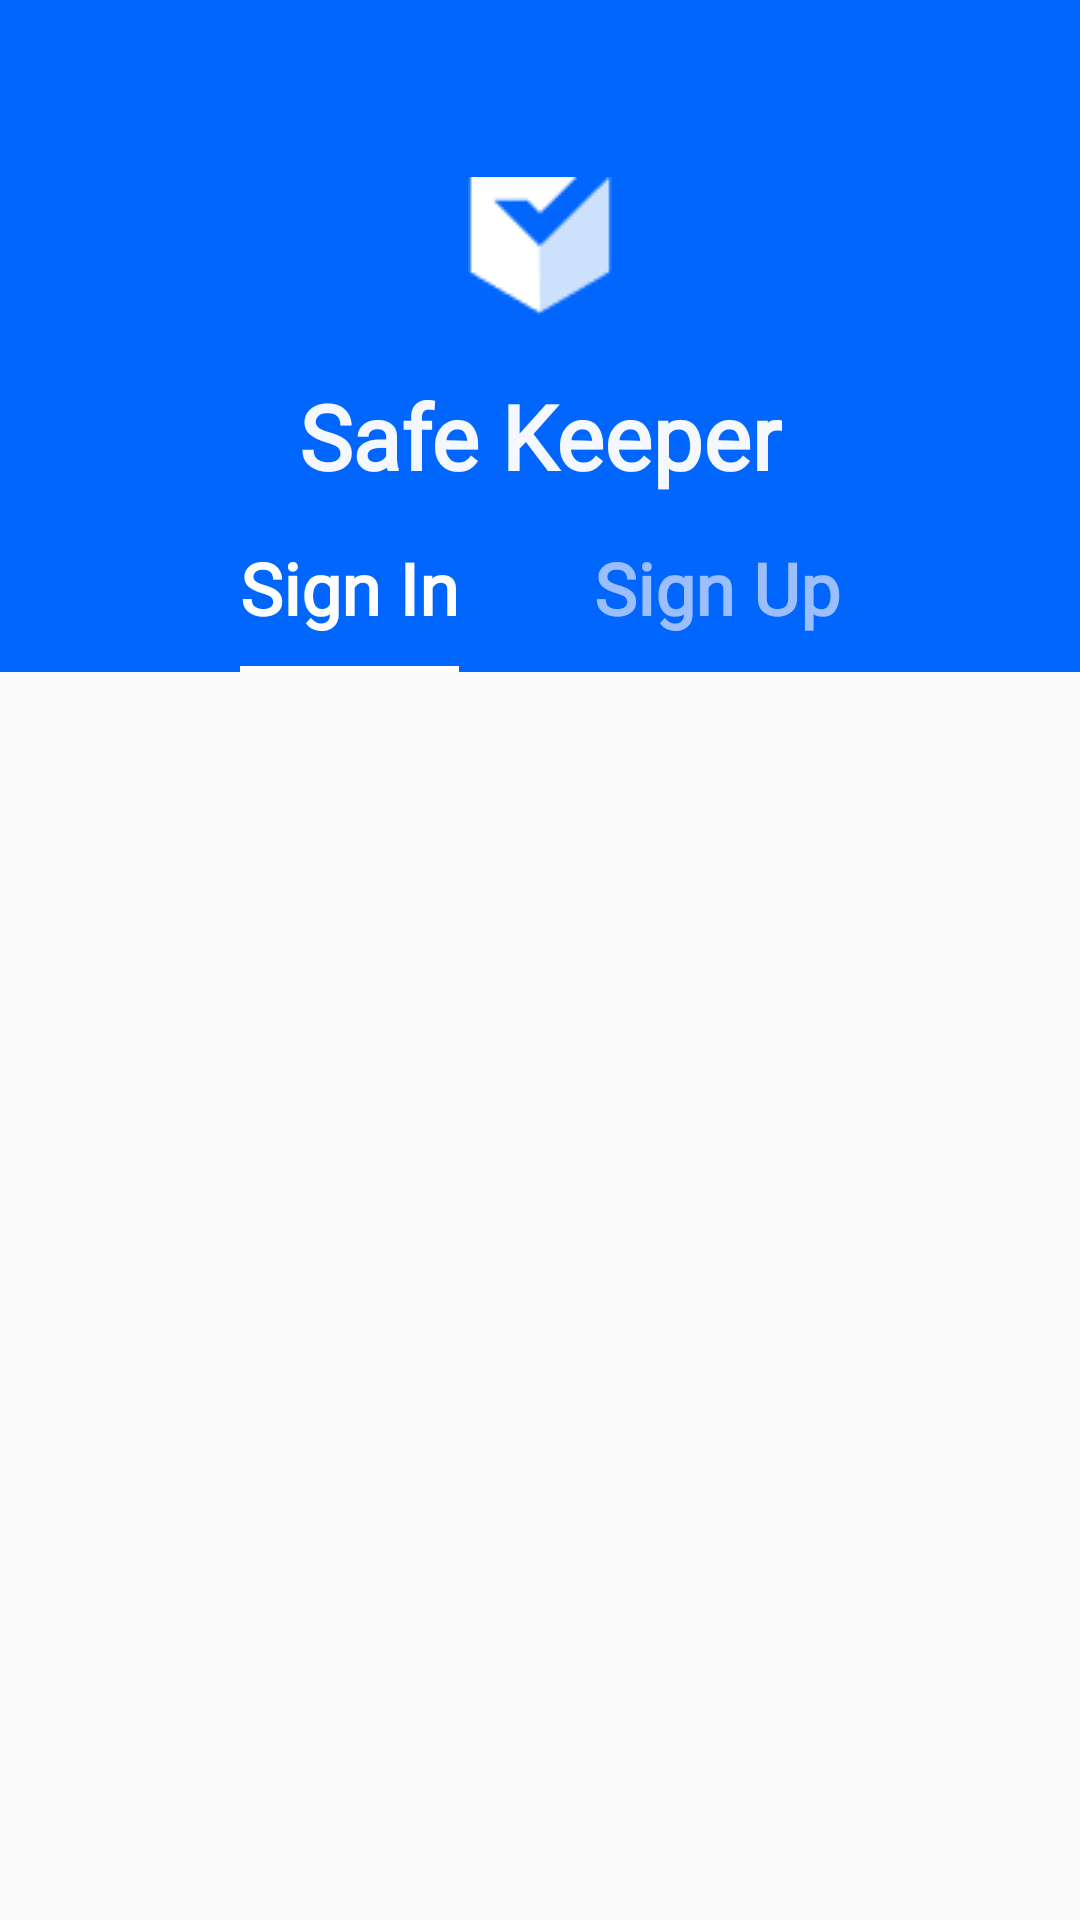

Android layout source for this screen:
<!-- AndroidManifest.xml: activity theme SplashTheme -->
<!-- res/layout/activity_login.xml -->
<?xml version="1.0" encoding="utf-8"?>
<androidx.constraintlayout.motion.widget.MotionLayout xmlns:android="http://schemas.android.com/apk/res/android"
    xmlns:app="http://schemas.android.com/apk/res-auto"
    xmlns:tools="http://schemas.android.com/tools"
    android:id="@+id/motionLayout"
    android:layout_width="match_parent"
    android:layout_height="match_parent"
    android:theme="@style/SplashTheme"
    app:layoutDescription="@xml/activity_login_scene"
    tools:context="com.myapp.activity.LoginActivity">

    <androidx.constraintlayout.widget.Guideline
        android:id="@+id/guideline"
        android:layout_width="match_parent"
        android:layout_height="match_parent"
        android:orientation="horizontal"
        app:layout_constraintGuide_percent="0.35" />

    <TextView
        android:id="@+id/textView"
        android:layout_width="match_parent"
        android:layout_height="match_parent"
        android:background="@color/colorPrimary"
        app:layout_constrainedHeight="true"
        app:layout_constraintBottom_toTopOf="@+id/guideline"
        app:layout_constraintTop_toTopOf="parent" />

    <LinearLayout
        android:orientation="vertical"
        android:id="@+id/appCompatImageView"
        android:layout_width="wrap_content"
        android:layout_height="wrap_content"
        app:layout_constraintBottom_toBottomOf="@+id/textView"
        app:layout_constraintEnd_toEndOf="parent"
        app:layout_constraintStart_toStartOf="parent"
        app:layout_constraintTop_toTopOf="parent">

        <androidx.appcompat.widget.AppCompatImageView
            android:id="@+id/image"
            android:layout_width="wrap_content"
            android:layout_gravity="center_horizontal"
            android:layout_height="wrap_content"
            android:src="@drawable/safe_keeper_logo_white" />

        <TextView
            android:layout_width="wrap_content"
            android:layout_height="wrap_content"
            android:text="@string/app_name"
            android:layout_marginTop="20dp"
            android:textSize="30sp"
            android:layout_gravity="center_horizontal"
            android:textColor="#F5FFFFFF"
            android:textStyle="bold"
            android:fontFamily="@font/open_sans"/>
    </LinearLayout>

    <TextView
        android:id="@+id/signUp"
        android:layout_width="wrap_content"
        android:layout_height="wrap_content"
        android:layout_marginEnd="80dp"
        android:layout_marginBottom="12dp"
        android:fontFamily="@font/open_sans"
        android:text="Sign Up"
        android:textColor="@color/colorInactive"
        android:textSize="24sp"
        android:textStyle="bold"
        app:layout_constraintBottom_toTopOf="@+id/guideline"
        app:layout_constraintEnd_toEndOf="parent" />

    <TextView
        android:id="@+id/signIn"
        android:layout_width="wrap_content"
        android:layout_height="wrap_content"
        android:layout_marginStart="80dp"
        android:layout_marginBottom="12dp"
        android:fontFamily="@font/open_sans"
        android:text="Sign In"
        android:textColor="@android:color/white"
        android:textSize="24sp"
        android:textStyle="bold"
        app:layout_constraintBottom_toTopOf="@+id/guideline"
        app:layout_constraintStart_toStartOf="parent" />

    <FrameLayout
        android:id="@+id/login_frame"
        android:layout_width="match_parent"
        android:layout_height="match_parent"
        app:layout_constrainedHeight="true"
        app:layout_constraintBottom_toBottomOf="parent"
        app:layout_constraintTop_toTopOf="@+id/guideline" />

    <TextView
        android:id="@+id/line"
        android:layout_width="0dp"
        android:layout_height="2dp"
        android:background="@android:color/white"
        app:layout_constrainedWidth="true"
        app:layout_constraintBottom_toTopOf="@+id/guideline"
        app:layout_constraintEnd_toEndOf="@+id/signIn"
        app:layout_constraintStart_toStartOf="@+id/signIn" />

    <ProgressBar
        android:id="@+id/lLoading"
        android:layout_width="wrap_content"
        android:layout_height="wrap_content"
        android:background="@drawable/loading"
        android:padding="40dp"
        android:visibility="gone"
        app:layout_constraintBottom_toBottomOf="parent"
        app:layout_constraintEnd_toEndOf="parent"
        app:layout_constraintStart_toStartOf="parent"
        app:layout_constraintTop_toTopOf="parent" />

</androidx.constraintlayout.motion.widget.MotionLayout>
<!-- resources referenced by this layout -->
<resources>
  <color name="colorInactive">#9BBEFF</color>
  <color name="colorPrimary">#0166FD</color>
  <!-- drawable loading (drawable) -->
  <?xml version="1.0" encoding="utf-8"?>
  <shape xmlns:android="http://schemas.android.com/apk/res/android"
      android:shape="rectangle">
      <corners android:radius="40dp" />
      <solid android:color="#9E259FEA" />
  </shape>
  <!-- drawable safe_keeper_logo_white: jpg bitmap (drawable, 16959 bytes) -->
  <string name="app_name">Safe Keeper</string>
  <style name="SplashTheme" parent="Theme.AppCompat.Light.NoActionBar">
          <item name="colorPrimary">@color/colorPrimary</item>
          <item name="colorPrimaryDark">@color/colorPrimaryDark</item>
          <item name="android:autofilledHighlight">@color/colorHighlight</item>
          <item name="colorAccent">@color/colorAccent</item>
      </style>
  <color name="colorPrimaryDark">#0052E3</color>
  <color name="colorHighlight">#330A81FF</color>
  <color name="colorAccent">#0A81FF</color>
</resources>
